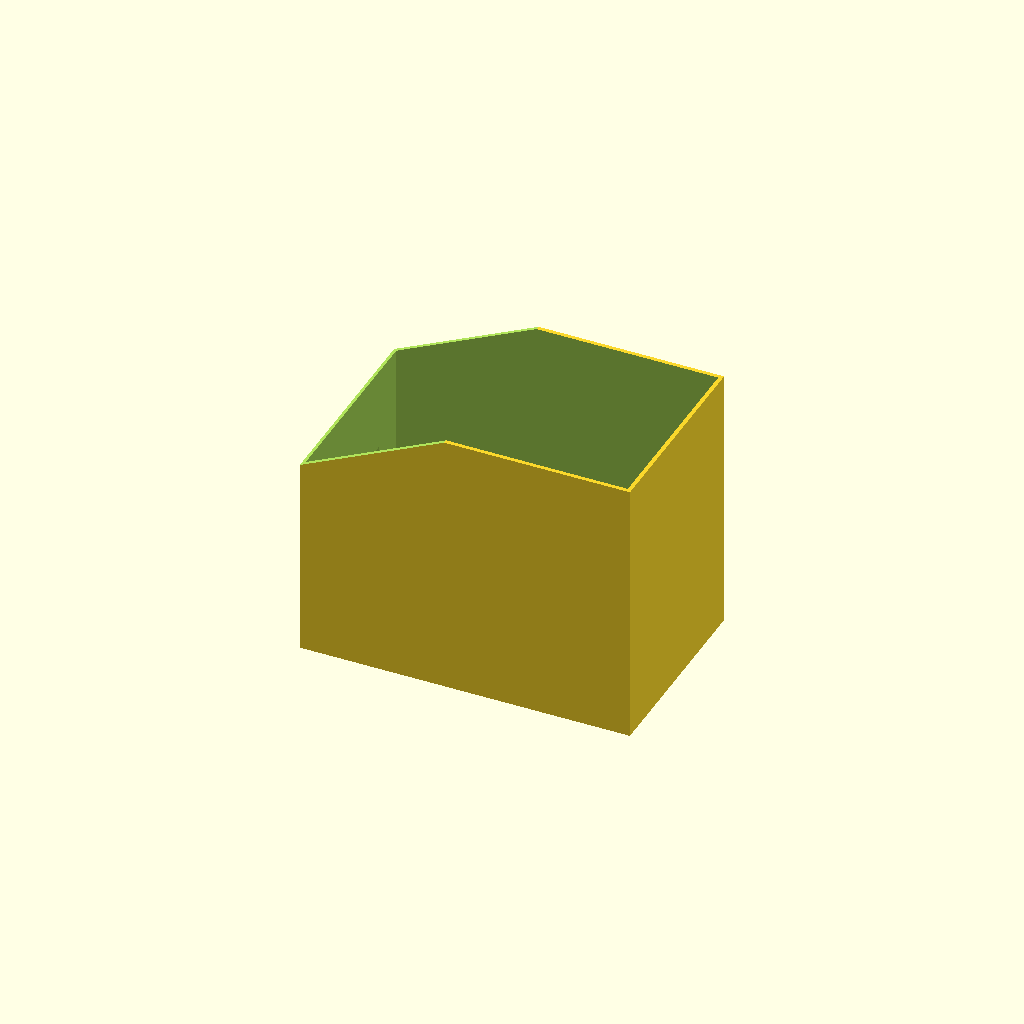
Cell 1 — every parameter at its default value.
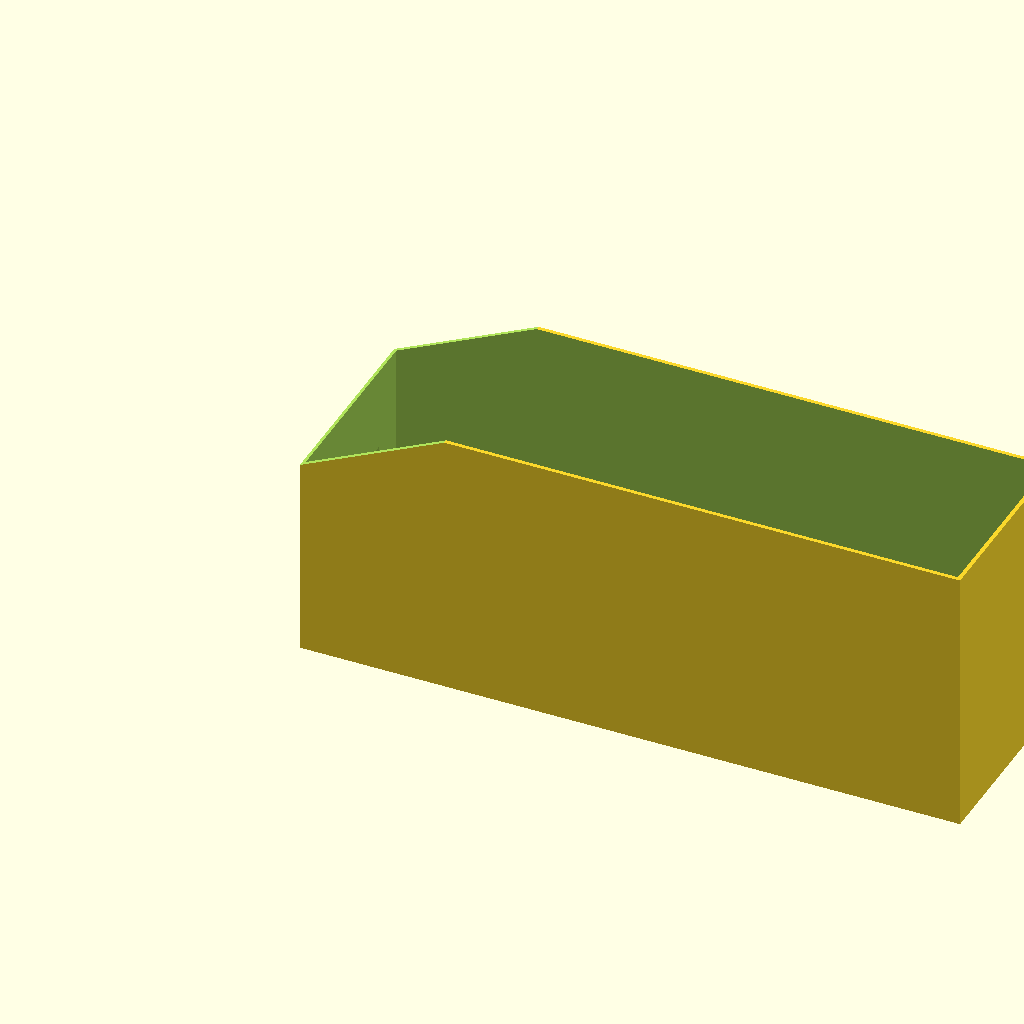
Cell 2: the same model with width = 490.
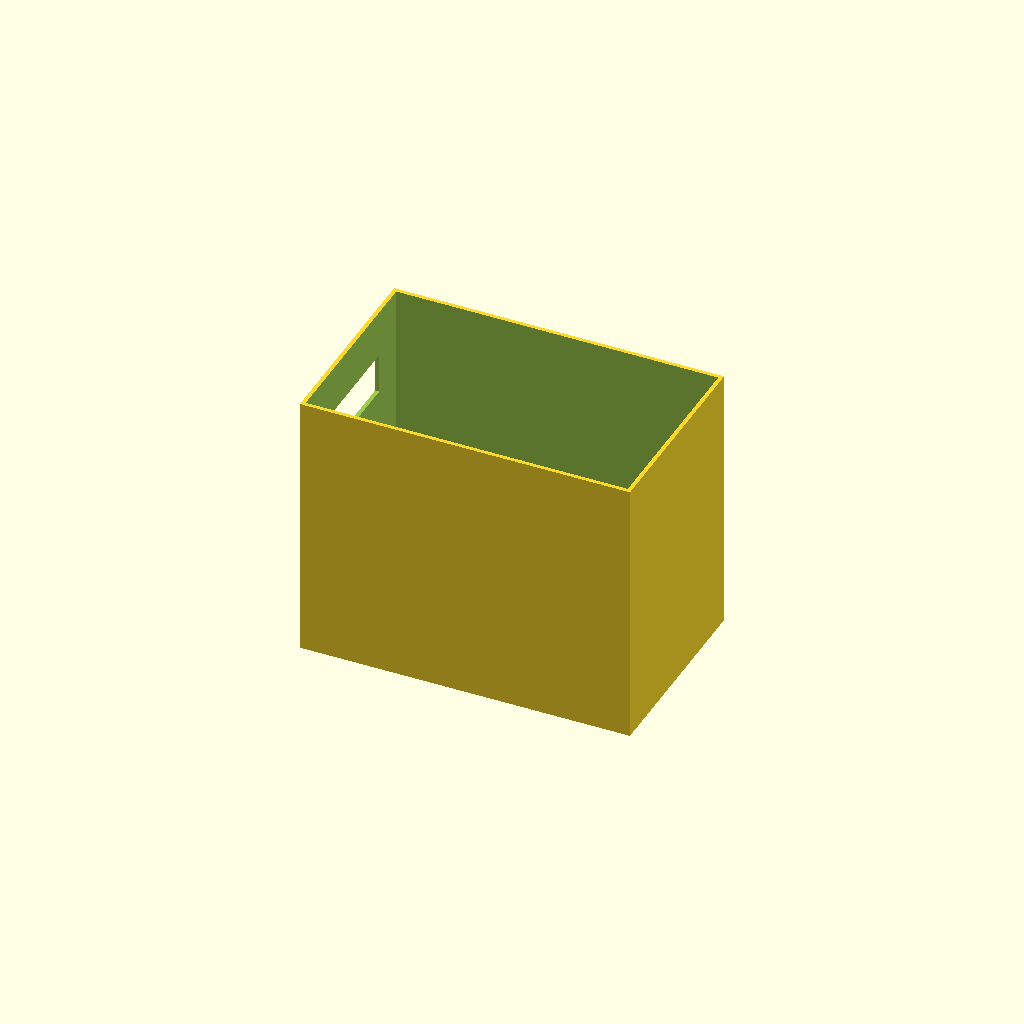
Cell 3: height1 = 300 (everything else at default).
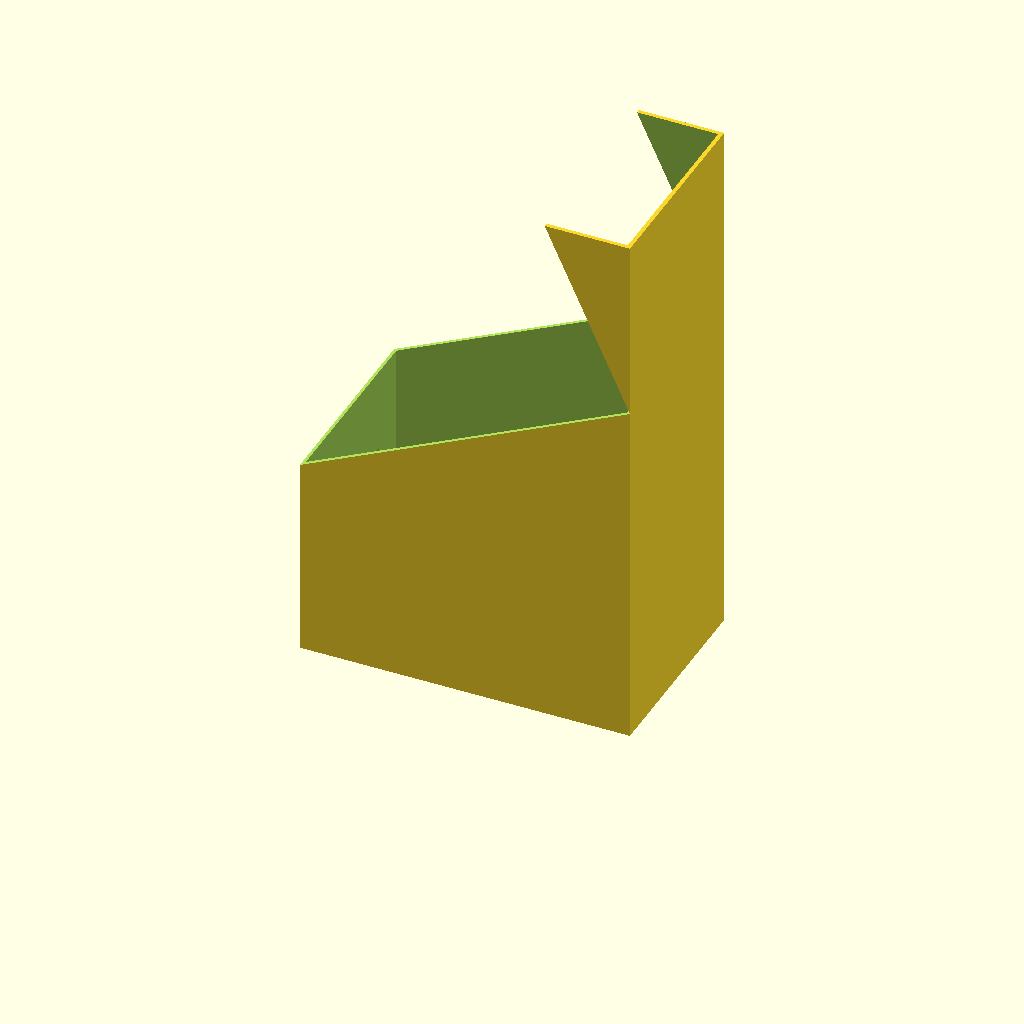
Cell 4: height2 = 400 (everything else at default).
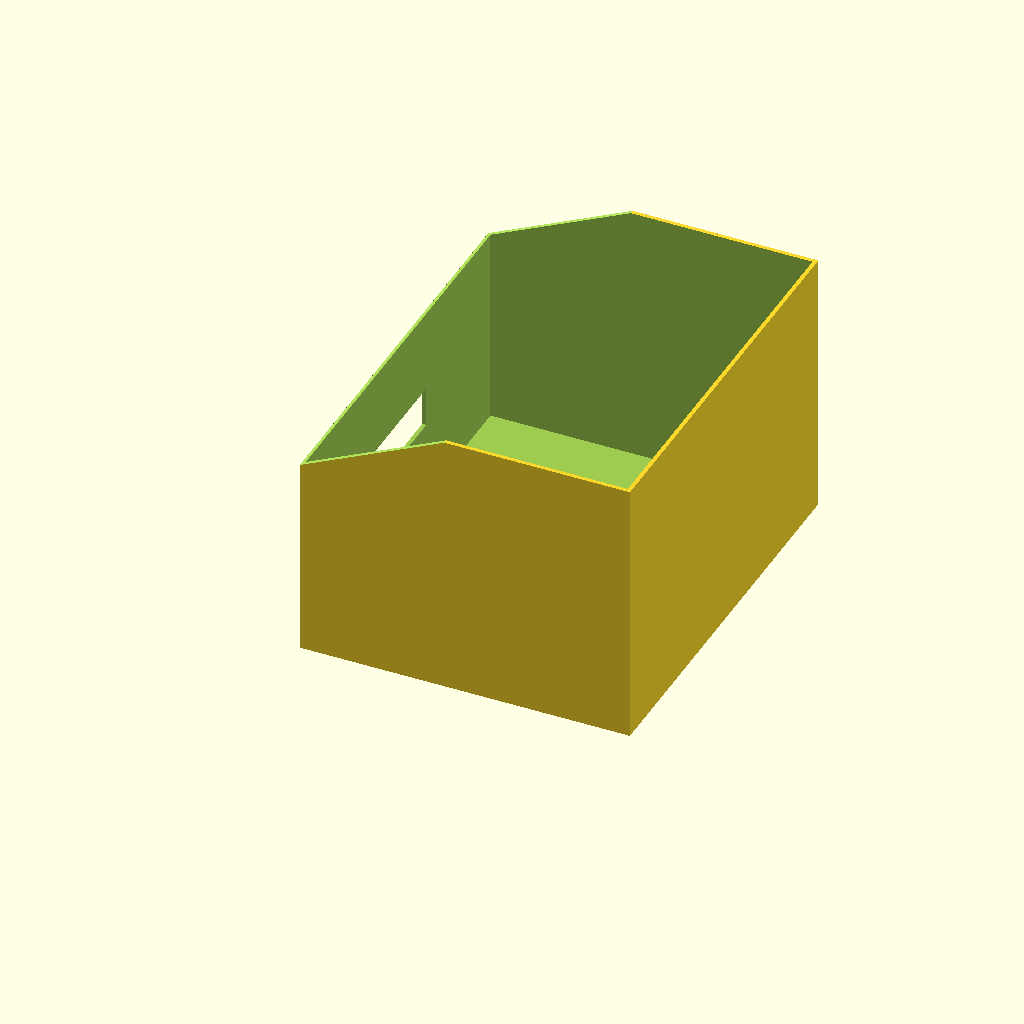
Cell 5: depth = 300 (everything else at default).
All cells are drawn from one camera (rotation 55°, 0°, 25°, orthographic, colour scheme Cornfield), so only the parameter changes between them.
The OpenSCAD source (inputs/thingiverse/thing-3454850/files/LG_freezer_box.scad):
width = 245;
height1 = 150;
height2 = 200;
depth = 150;
wall = 3;
angle = 25;

handle = [90,30];

difference() {
    cube([width,depth,height2]);
    translate([0,-1,height1]) rotate([0,-angle,0]) cube([width/cos(angle),depth+2,height2]);
    translate([wall,wall,wall]) cube([width-2*wall,depth-2*wall,height2]);
    translate([-1,(depth-handle[0])/2,(height1-handle[1])/2]) cube([wall+2,handle[0],handle[1]]);
}
Parameter table extracted from the source (name, type, default, range or options):
width: number, default 245
height1: number, default 150
height2: number, default 200
depth: number, default 150
wall: number, default 3
angle: number, default 25
handle: vector, default [90, 30]
